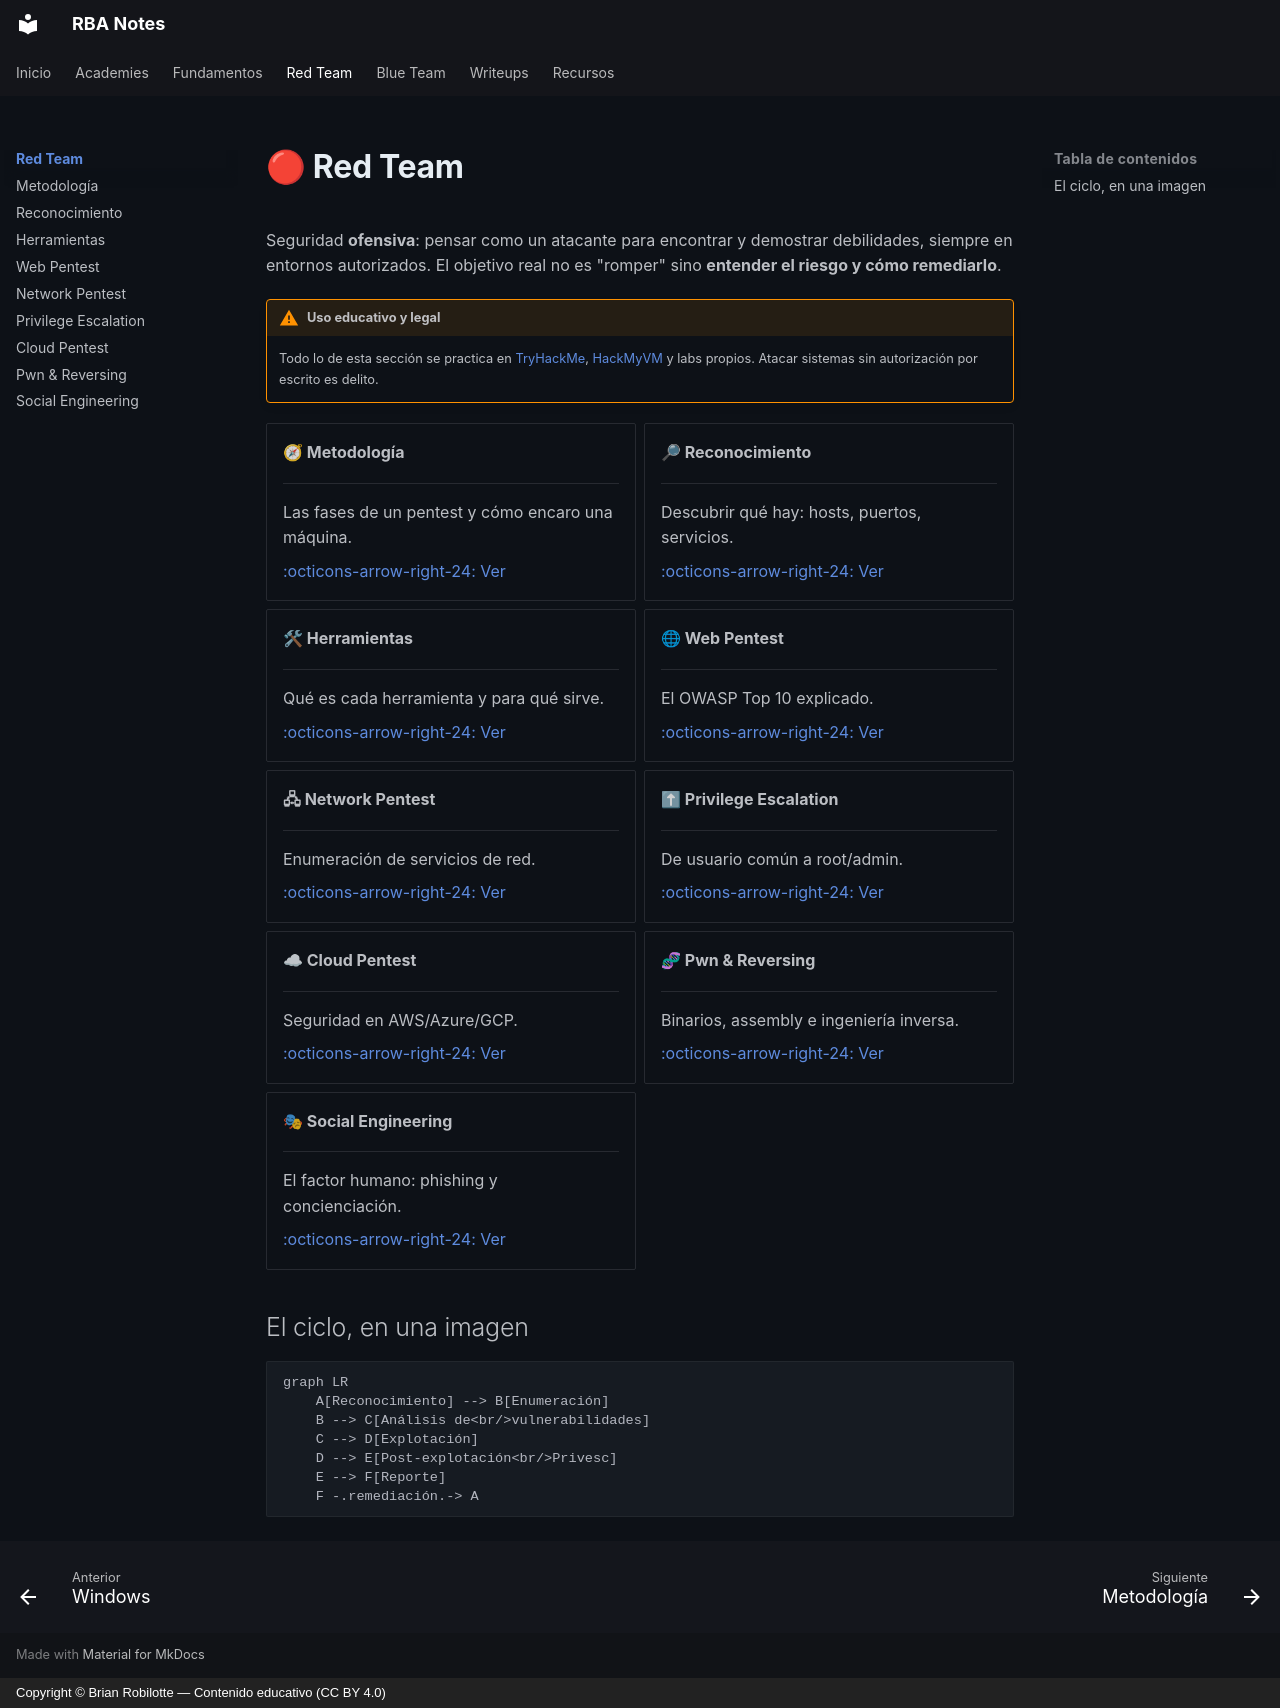

repository: robilotteba/notes · page: redteam/index.html · generator: mkdocs · copyright: Copyright © Brian Robilotte — Contenido educativo (CC BY 4.0)

# 🔴 Red Team

Seguridad **ofensiva**: pensar como un atacante para encontrar y demostrar debilidades, siempre en entornos autorizados. El objetivo real no es "romper" sino **entender el riesgo y cómo remediarlo**.

!!! warning "Uso educativo y legal"
    Todo lo de esta sección se practica en [TryHackMe](../academies/tryhackme.md), [HackMyVM](../academies/hackmyvm.md) y labs propios. Atacar sistemas sin autorización por escrito es delito.

<div class="grid cards" markdown>

-   **🧭 Metodología**

    ---
    Las fases de un pentest y cómo encaro una máquina.

    [:octicons-arrow-right-24: Ver](metodologia.md)

-   **🔎 Reconocimiento**

    ---
    Descubrir qué hay: hosts, puertos, servicios.

    [:octicons-arrow-right-24: Ver](reconocimiento.md)

-   **🛠 Herramientas**

    ---
    Qué es cada herramienta y para qué sirve.

    [:octicons-arrow-right-24: Ver](herramientas.md)

-   **🌐 Web Pentest**

    ---
    El OWASP Top 10 explicado.

    [:octicons-arrow-right-24: Ver](web.md)

-   **🖧 Network Pentest**

    ---
    Enumeración de servicios de red.

    [:octicons-arrow-right-24: Ver](network.md)

-   **⬆ Privilege Escalation**

    ---
    De usuario común a root/admin.

    [:octicons-arrow-right-24: Ver](privesc.md)

-   **☁ Cloud Pentest**

    ---
    Seguridad en AWS/Azure/GCP.

    [:octicons-arrow-right-24: Ver](cloud.md)

-   **🧬 Pwn & Reversing**

    ---
    Binarios, assembly e ingeniería inversa.

    [:octicons-arrow-right-24: Ver](pwn.md)

-   **🎭 Social Engineering**

    ---
    El factor humano: phishing y concienciación.

    [:octicons-arrow-right-24: Ver](social.md)

</div>

## El ciclo, en una imagen

```mermaid
graph LR
    A[Reconocimiento] --> B[Enumeración]
    B --> C[Análisis de<br/>vulnerabilidades]
    C --> D[Explotación]
    D --> E[Post-explotación<br/>Privesc]
    E --> F[Reporte]
    F -.remediación.-> A
```
